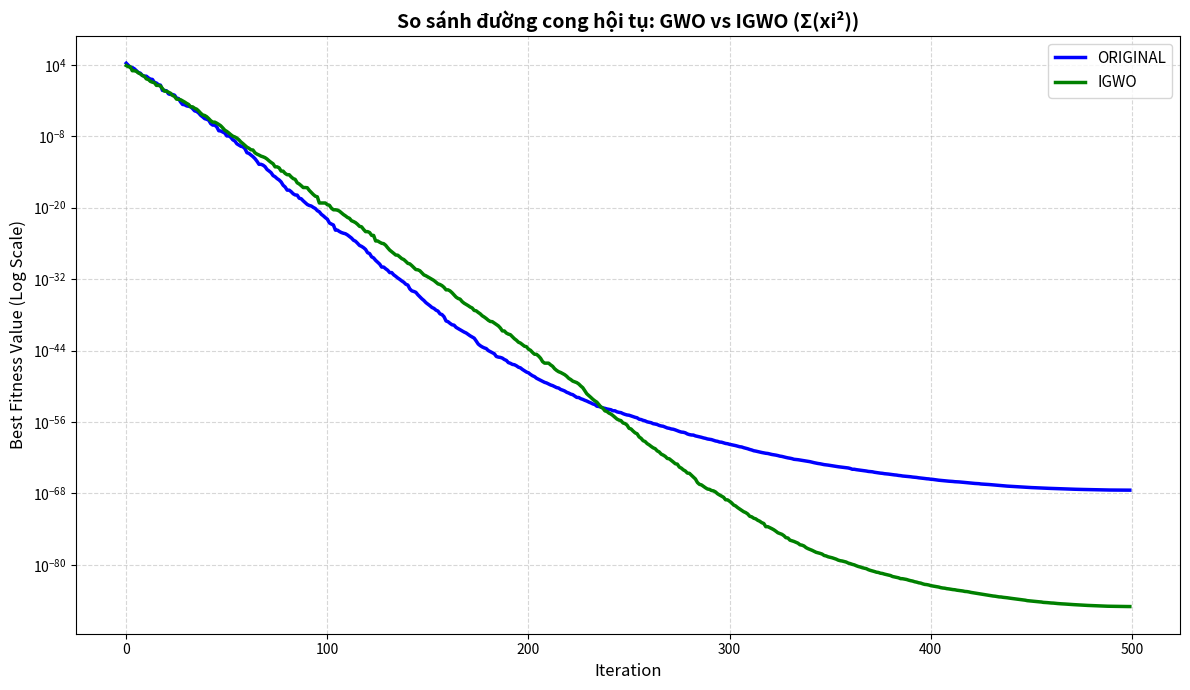

Here is the Python script that generated this plot:
import numpy as np
import matplotlib.pyplot as plt

def GWO(fobj, lb, ub, dim, SearchAgents_no, Max_iter, variant='original'):
    Alpha_pos = np.zeros(dim)
    Alpha_score = float('inf')
    Beta_pos = np.zeros(dim)
    Beta_score = float('inf')
    Delta_pos = np.zeros(dim)
    Delta_score = float('inf')

    if not isinstance(lb, (list, np.ndarray)): lb = np.full(dim, lb)
    if not isinstance(ub, (list, np.ndarray)): ub = np.full(dim, ub)

    Positions = np.random.rand(SearchAgents_no, dim) * (ub - lb) + lb

    Convergence_curve = np.zeros(Max_iter)
    
    for t in range(Max_iter):
        for i in range(SearchAgents_no):
            Positions[i, :] = np.clip(Positions[i, :], lb, ub)
            fitness = fobj(Positions[i, :])
            
            if fitness < Alpha_score:
                Alpha_score, Beta_score, Delta_score = fitness, Alpha_score, Beta_score
                Alpha_pos, Beta_pos, Delta_pos = Positions[i, :].copy(), Alpha_pos.copy(), Beta_pos.copy()
            elif Alpha_score < fitness < Beta_score:
                Beta_score, Delta_score = fitness, Beta_score
                Beta_pos, Delta_pos = Positions[i, :].copy(), Beta_pos.copy()
            elif Alpha_score < fitness and Beta_score < fitness < Delta_score:
                Delta_score = fitness
                Delta_pos = Positions[i, :].copy()

        if variant == 'igwo':
            a = 2 * (1 - (t / Max_iter) ** 2)
        else:
            a = 2 - t * (2 / Max_iter)
        
        r1_alpha, r2_alpha = np.random.rand(SearchAgents_no, dim), np.random.rand(SearchAgents_no, dim)
        r1_beta, r2_beta = np.random.rand(SearchAgents_no, dim), np.random.rand(SearchAgents_no, dim)
        r1_delta, r2_delta = np.random.rand(SearchAgents_no, dim), np.random.rand(SearchAgents_no, dim)

        A1, C1 = 2 * a * r1_alpha - a, 2 * r2_alpha
        D_alpha = np.abs(C1 * Alpha_pos - Positions)
        X1 = Alpha_pos - A1 * D_alpha

        A2, C2 = 2 * a * r1_beta - a, 2 * r2_beta
        D_beta = np.abs(C2 * Beta_pos - Positions)
        X2 = Beta_pos - A2 * D_beta

        A3, C3 = 2 * a * r1_delta - a, 2 * r2_delta
        D_delta = np.abs(C3 * Delta_pos - Positions)
        X3 = Delta_pos - A3 * D_delta

        Positions = (X1 + X2 + X3) / 3

        Convergence_curve[t] = Alpha_score
        
    return Alpha_score, Alpha_pos, Convergence_curve

if __name__ == "__main__":
    
    def sphere_func(x):
        return np.sum(x**2)
    
    SearchAgents_no = 30
    Max_iter = 500
    dim_cont = 10
    lb_cont = -100
    ub_cont = 100
    
    variants_to_run = ['original', 'igwo']
    results = {}

    print("Starting comparison of GWO and IGWO on Sphere function...")
    print(f"Problem: Sphere ({dim_cont}D), Range: [{lb_cont}, {ub_cont}]")
    print(f"Population: {SearchAgents_no}, Iterations: {Max_iter}\n")

    for variant in variants_to_run:
        print(f"  Running: {variant.upper()}...")
        score, pos, curve = GWO(sphere_func, lb_cont, ub_cont, dim_cont, SearchAgents_no, Max_iter, variant=variant)
        results[variant] = {'score': score, 'curve': curve}
        print(f"  Completed. Best Score: {score:.6e}\n")

    plt.figure(figsize=(12, 7))
    
    colors = ['blue', 'green']
    
    for idx, (variant, data) in enumerate(results.items()):
        plt.plot(data['curve'], 
                label=variant.upper(), 
                lw=2.5, 
                color=colors[idx])
    
    plt.title('So sánh đường cong hội tụ: GWO vs IGWO (Σ(xi²))', fontsize=14, fontweight='bold')
    plt.xlabel('Iteration', fontsize=12)
    plt.ylabel('Best Fitness Value (Log Scale)', fontsize=12)
    plt.yscale('log')
    plt.legend(fontsize=11, loc='best')
    plt.grid(True, which="both", ls="--", alpha=0.5)
    plt.tight_layout()
    plt.show()
    
    print("="*60)
    print("SUMMARY STATISTICS")
    print("="*60)
    print(f"{'Variant':<15} {'Best Fitness':<20} {'Final Convergence':<20}")
    print("-"*60)
    for variant, data in results.items():
        print(f"{variant.upper():<15} {data['score']:<20.6e} {data['curve'][-1]:<20.6e}")
    print("="*60)
